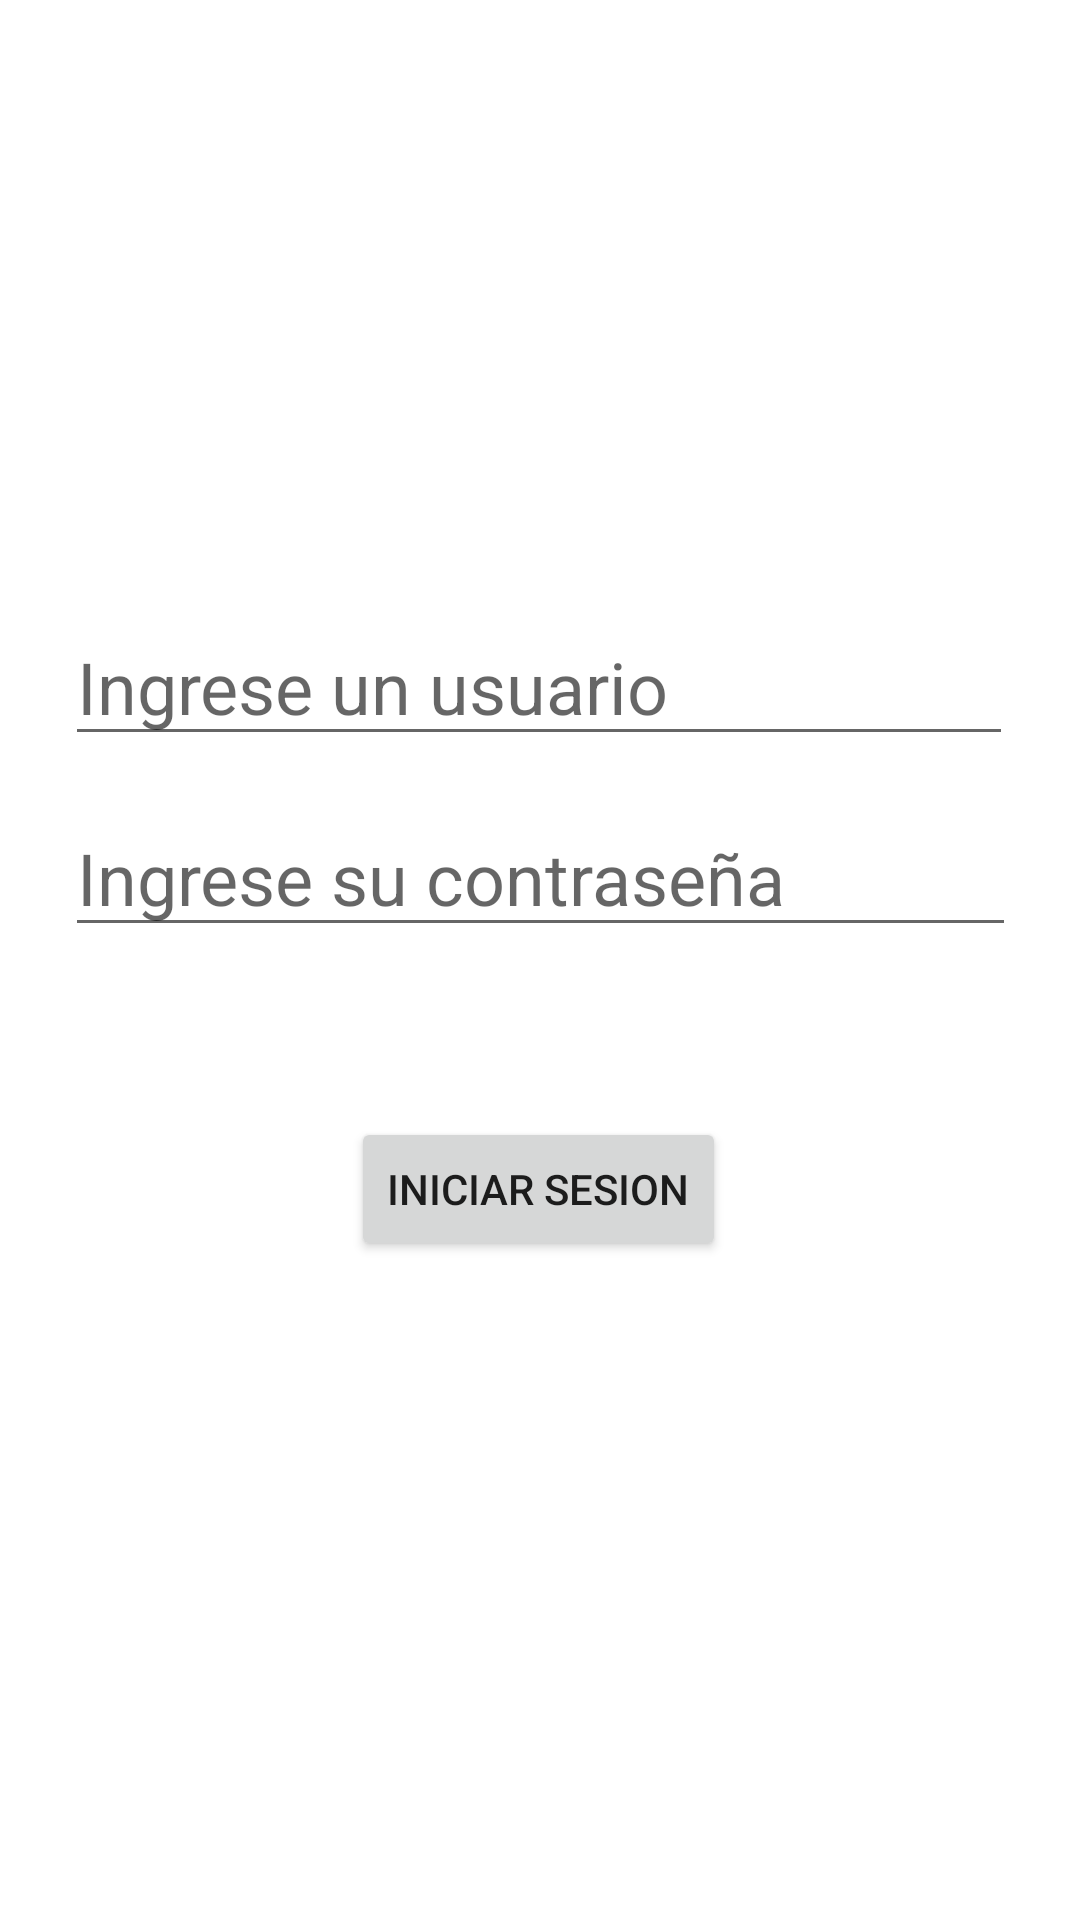

Produce the Android XML layout that renders to this screen, including the resource entries it uses.
<!-- AndroidManifest.xml: application theme Theme.AsyncTaskInicio -->
<!-- res/layout/activity_main.xml -->
<?xml version="1.0" encoding="utf-8"?>
<androidx.constraintlayout.widget.ConstraintLayout xmlns:android="http://schemas.android.com/apk/res/android"
    xmlns:app="http://schemas.android.com/apk/res-auto"
    xmlns:tools="http://schemas.android.com/tools"
    android:layout_width="match_parent"
    android:layout_height="match_parent"
    tools:context=".MainActivity">


    <EditText
        android:id="@+id/et_Usuario"
        android:layout_width="316dp"
        android:layout_height="46dp"
        android:ems="10"
        android:textSize="24sp"
        android:hint="@string/et_Usuario"
        android:inputType="textPersonName"
        app:layout_constraintBottom_toBottomOf="parent"
        app:layout_constraintEnd_toEndOf="parent"
        app:layout_constraintHorizontal_bias="0.494"
        app:layout_constraintStart_toStartOf="parent"
        app:layout_constraintTop_toTopOf="parent"
        app:layout_constraintVertical_bias="0.347" />

    <EditText
        android:id="@+id/et_pass"
        android:layout_width="317dp"
        android:layout_height="48dp"
        android:hint="@string/et_pass"
        android:textSize="24sp"
        android:ems="10"
        android:inputType="textPassword"
        app:layout_constraintBottom_toBottomOf="parent"
        app:layout_constraintEnd_toEndOf="parent"
        app:layout_constraintStart_toStartOf="parent"
        app:layout_constraintTop_toTopOf="parent"
        app:layout_constraintVertical_bias="0.452" />

    <Button
        android:id="@+id/btn_inicio"
        android:layout_width="wrap_content"
        android:layout_height="wrap_content"
        android:text="@string/btn_incio"
        app:layout_constraintBottom_toBottomOf="parent"
        app:layout_constraintEnd_toEndOf="parent"
        app:layout_constraintHorizontal_bias="0.498"
        app:layout_constraintStart_toStartOf="parent"
        app:layout_constraintTop_toBottomOf="@+id/et_Usuario"
        app:layout_constraintVertical_bias="0.354" />

    <ProgressBar
        android:id="@+id/pb_inicio"
        style="?android:attr/progressBarStyle"
        android:layout_width="wrap_content"
        android:layout_height="wrap_content"
        android:visibility="gone"
        app:layout_constraintBottom_toBottomOf="parent"
        app:layout_constraintEnd_toEndOf="parent"
        app:layout_constraintHorizontal_bias="0.498"
        app:layout_constraintStart_toStartOf="parent"
        app:layout_constraintTop_toBottomOf="@+id/btn_inicio"
        app:layout_constraintVertical_bias="0.404" />

    <ImageView
        android:id="@+id/imageView"
        android:layout_width="147dp"
        android:layout_height="130dp"
        app:layout_constraintBottom_toBottomOf="parent"
        app:layout_constraintEnd_toEndOf="parent"
        app:layout_constraintHorizontal_bias="0.492"
        app:layout_constraintStart_toStartOf="parent"
        app:layout_constraintTop_toTopOf="parent"
        app:layout_constraintVertical_bias="0.103"
        app:srcCompat="@mipmap/santo" />
</androidx.constraintlayout.widget.ConstraintLayout>
<!-- resources referenced by this layout -->
<resources>
  <string name="btn_incio">Iniciar Sesion</string>
  <string name="et_Usuario">Ingrese un usuario</string>
  <string name="et_pass">Ingrese su contraseña</string>
  <style name="Theme.AsyncTaskInicio" parent="Theme.MaterialComponents.DayNight.DarkActionBar">
          
          <item name="colorPrimary">@color/purple_500</item>
          <item name="colorPrimaryVariant">@color/purple_700</item>
          <item name="colorOnPrimary">@color/white</item>
          
          <item name="colorSecondary">@color/teal_200</item>
          <item name="colorSecondaryVariant">@color/teal_700</item>
          <item name="colorOnSecondary">@color/black</item>
          
          <item name="android:statusBarColor" tools:targetApi="l">?attr/colorPrimaryVariant</item>
          
      </style>
  <!-- not gathered from this repository: default colours our renderer supplied (Android Studio template values) -->
  <color name="purple_500">#FF6200EE</color>
  <color name="purple_700">#FF3700B3</color>
  <color name="teal_200">#FF03DAC5</color>
  <color name="teal_700">#FF018786</color>
  <color name="black">#FF000000</color>
  <color name="white">#FFFFFFFF</color>
</resources>
